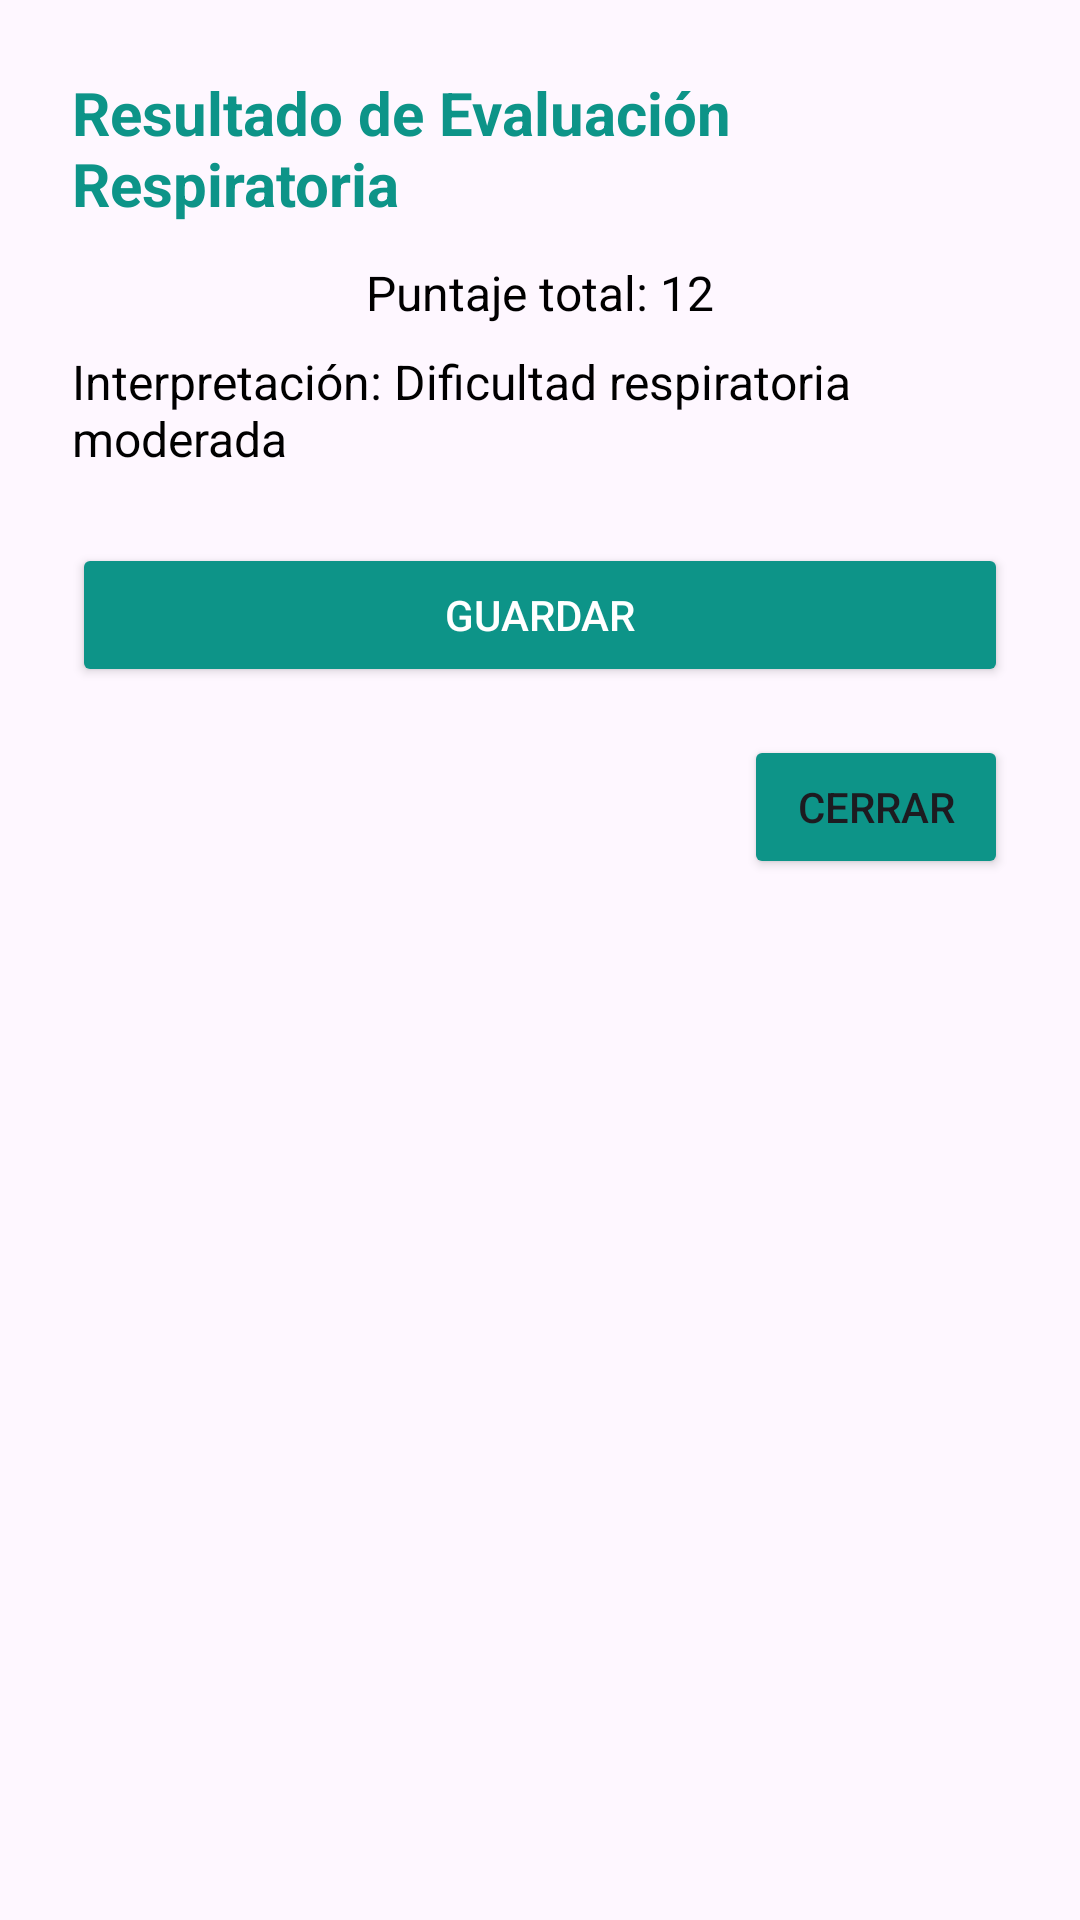

Produce the Android XML layout that renders to this screen, including the resource entries it uses.
<!-- AndroidManifest.xml: application theme Theme.MediCalc -->
<!-- res/layout/dialog_resultado_ligyhowie.xml -->
<?xml version="1.0" encoding="utf-8"?>
<LinearLayout xmlns:android="http://schemas.android.com/apk/res/android"
    android:padding="24dp"
    android:orientation="vertical"
    android:layout_width="wrap_content"
    android:layout_height="wrap_content"
    android:background="@drawable/bg_dialog_rounded"
    android:elevation="8dp">

    
    <TextView
        android:id="@+id/tvTituloLiggins"
        android:layout_width="wrap_content"
        android:layout_height="wrap_content"
        android:text="Resultado de Evaluación Respiratoria"
        android:textSize="20sp"
        android:textStyle="bold"
        android:textColor="@color/bgLogin"
        android:layout_gravity="center_horizontal"
        android:paddingBottom="12dp" />

    
    <TextView
        android:id="@+id/tvPuntajeTotal"
        android:layout_width="wrap_content"
        android:layout_height="wrap_content"
        android:text="Puntaje total: 12"
        android:textSize="16sp"
        android:textColor="@android:color/black"
        android:layout_gravity="center_horizontal"
        android:paddingBottom="8dp" />

    
    <TextView
        android:id="@+id/tvInterpretacion"
        android:layout_width="wrap_content"
        android:layout_height="wrap_content"
        android:text="Interpretación: Dificultad respiratoria moderada"
        android:textSize="16sp"
        android:textColor="@android:color/black"
        android:layout_gravity="center_horizontal"
        android:paddingBottom="24dp" />

    
    <Button
        android:id="@+id/btnGuardarLiggins"
        android:layout_width="match_parent"
        android:layout_height="wrap_content"
        android:backgroundTint="@color/bgLogin"
        android:text="Guardar"
        android:textColor="@android:color/white" />

    
    <Button
        android:id="@+id/btnCerrarLiggins"
        android:layout_width="wrap_content"
        android:layout_height="wrap_content"
        android:text="Cerrar"
        android:backgroundTint="@color/bgLogin"
        android:layout_gravity="end"
        android:layout_marginTop="16dp" />
</LinearLayout>
<!-- resources referenced by this layout -->
<resources>
  <color name="bgLogin">#0D9488</color>
  <style name="Theme.MediCalc" parent="Base.Theme.MediCalc" />
  <style name="Base.Theme.MediCalc" parent="Theme.Material3.DayNight.NoActionBar">
          
          
      </style>
</resources>
